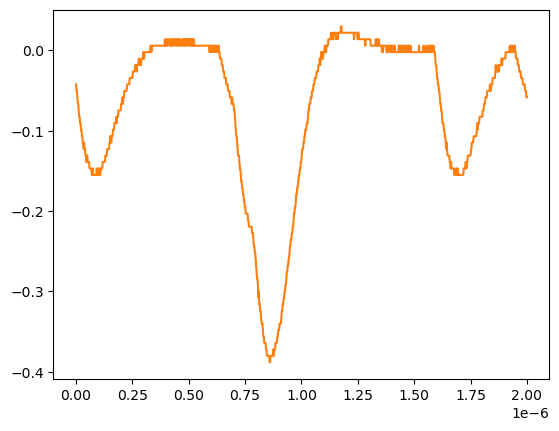

Values plotted in this chart, from the file beside it:
# KEYSIGHT TECHNOLOGIES, MSO-X 3024T, MY58262555, 07.30.2019051434
# time, 1
# 2024-07-24 15:46:38.333519
0.000000000000000000e+00, -4.251259999999999761e-02
2.002002002002001797e-09, -5.055280000000000190e-02
4.004004004004003593e-09, -5.055280000000000190e-02
6.006006006006005804e-09, -5.859299999999999925e-02
8.008008008008007187e-09, -6.663320000000000354e-02
1.001001001001000857e-08, -6.663320000000000354e-02
1.201201201201201161e-08, -7.467340000000000089e-02
1.401401401401401299e-08, -8.271359999999999824e-02
1.601601601601601437e-08, -8.271359999999999824e-02
1.801801801801801741e-08, -9.075379999999999558e-02
2.002002002002001714e-08, -9.075379999999999558e-02
2.202202202202202018e-08, -9.879400000000000681e-02
2.402402402402402322e-08, -9.879400000000000681e-02
2.602602602602602294e-08, -1.068339999999999984e-01
2.802802802802802598e-08, -1.068339999999999984e-01
3.003003003003002571e-08, -1.148740000000000039e-01
3.203203203203202875e-08, -1.148740000000000039e-01
3.403403403403403179e-08, -1.229149999999999965e-01
3.603603603603603482e-08, -1.148740000000000039e-01
3.803803803803803124e-08, -1.229149999999999965e-01
4.004004004004003428e-08, -1.229149999999999965e-01
4.204204204204203732e-08, -1.309549999999999881e-01
4.404404404404404036e-08, -1.309549999999999881e-01
4.604604604604604339e-08, -1.389950000000000074e-01
4.804804804804804643e-08, -1.309549999999999881e-01
5.005005005005004285e-08, -1.309549999999999881e-01
5.205205205205204589e-08, -1.389950000000000074e-01
5.405405405405404893e-08, -1.389950000000000074e-01
5.605605605605605196e-08, -1.389950000000000074e-01
5.805805805805805500e-08, -1.389950000000000074e-01
6.006006006006005142e-08, -1.470349999999999990e-01
6.206206206206205446e-08, -1.470349999999999990e-01
6.406406406406405750e-08, -1.470349999999999990e-01
6.606606606606606053e-08, -1.470349999999999990e-01
6.806806806806806357e-08, -1.470349999999999990e-01
7.007007007007006661e-08, -1.550749999999999906e-01
7.207207207207206965e-08, -1.550749999999999906e-01
7.407407407407407268e-08, -1.470349999999999990e-01
7.607607607607606249e-08, -1.550749999999999906e-01
7.807807807807806552e-08, -1.550749999999999906e-01
8.008008008008006856e-08, -1.550749999999999906e-01
8.208208208208207160e-08, -1.550749999999999906e-01
8.408408408408407464e-08, -1.550749999999999906e-01
8.608608608608607767e-08, -1.550749999999999906e-01
8.808808808808808071e-08, -1.550749999999999906e-01
9.009009009009008375e-08, -1.550749999999999906e-01
9.209209209209208679e-08, -1.470349999999999990e-01
9.409409409409408982e-08, -1.550749999999999906e-01
9.609609609609609286e-08, -1.550749999999999906e-01
9.809809809809808266e-08, -1.550749999999999906e-01
1.001001001001000857e-07, -1.470349999999999990e-01
1.021021021021020887e-07, -1.550749999999999906e-01
1.041041041041040918e-07, -1.470349999999999990e-01
1.061061061061060948e-07, -1.550749999999999906e-01
1.081081081081080979e-07, -1.550749999999999906e-01
1.101101101101101009e-07, -1.470349999999999990e-01
1.121121121121121039e-07, -1.470349999999999990e-01
1.141141141141141070e-07, -1.470349999999999990e-01
... 942 more rows
